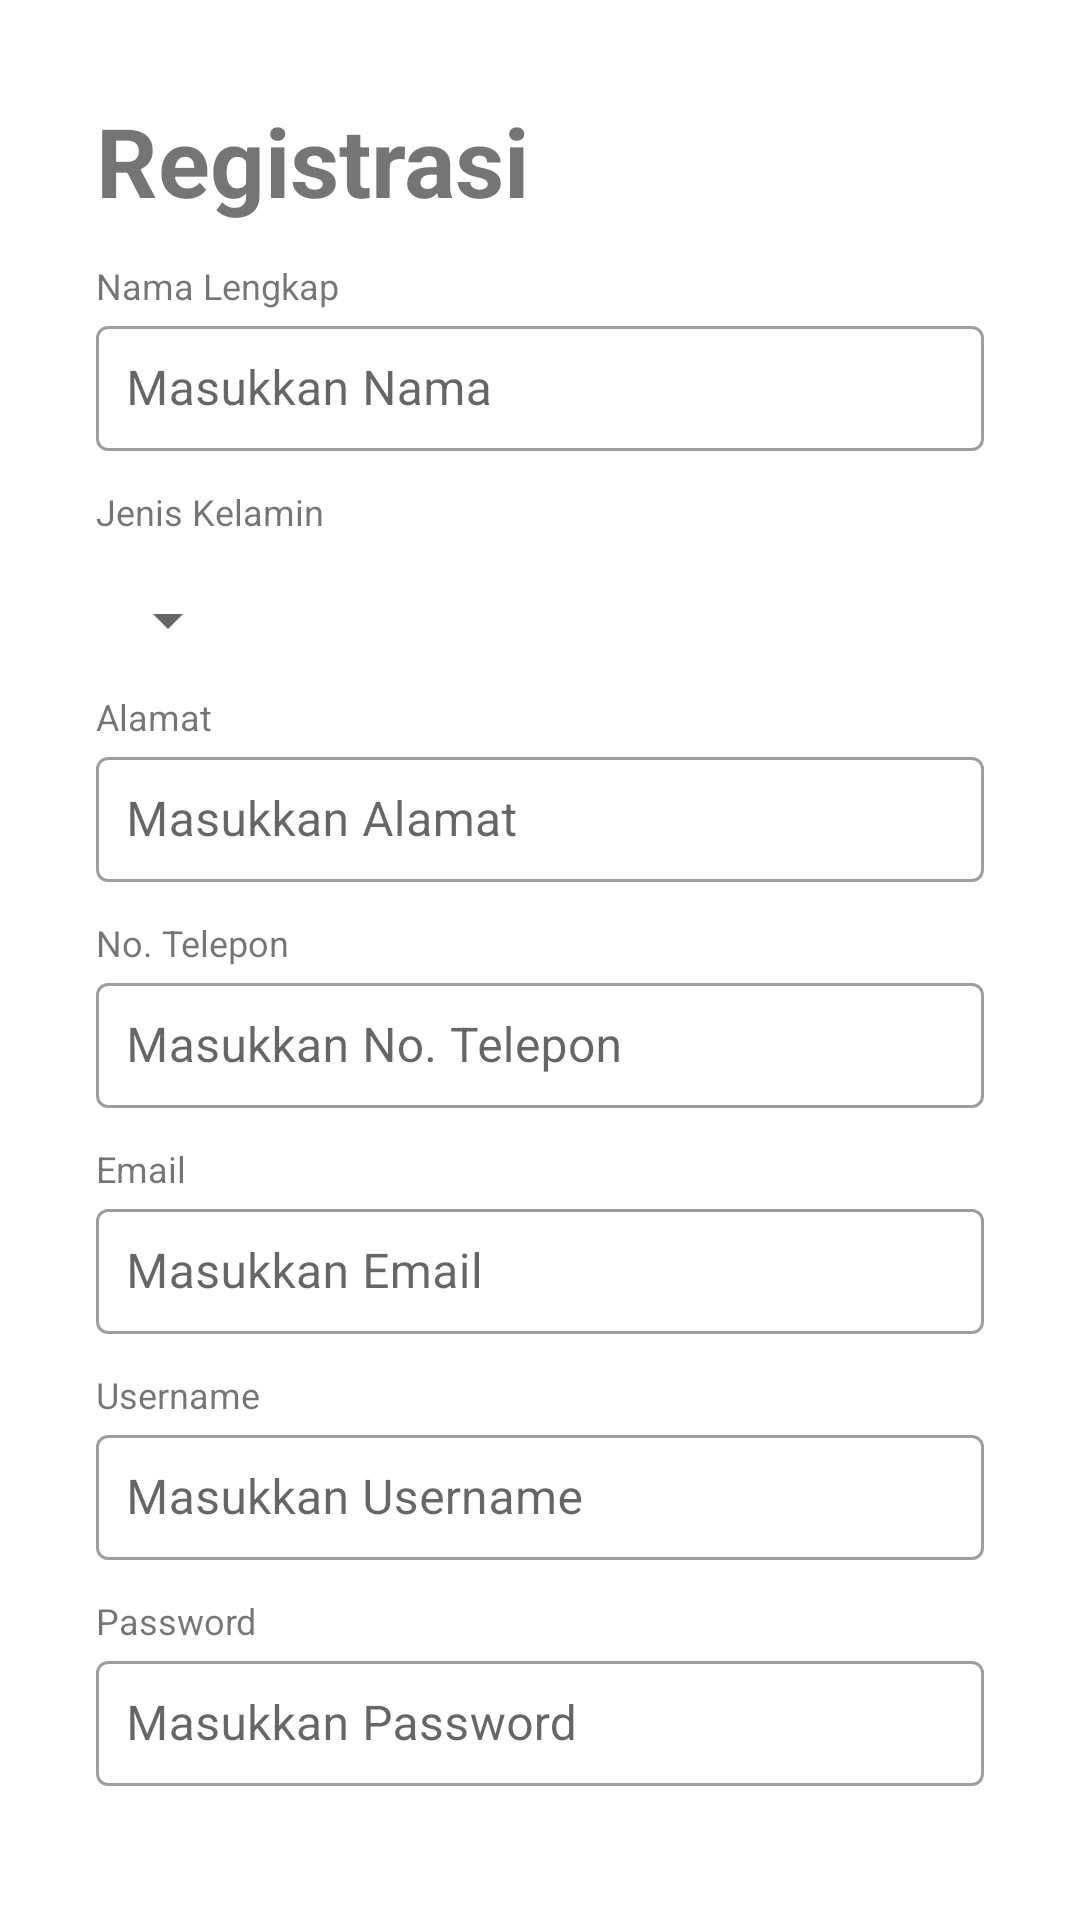

Reconstruct the res/layout file that produces this screen, plus the resources it refers to.
<!-- AndroidManifest.xml: application theme Theme.UKLkasir -->
<!-- res/layout/activity_register.xml -->
<?xml version="1.0" encoding="utf-8"?>
<RelativeLayout
    xmlns:android="http://schemas.android.com/apk/res/android"
    android:layout_width="match_parent"
    android:layout_height="match_parent"
    android:orientation="vertical"
    android:padding="32dp">

    <TextView
        android:id="@+id/registation_title"
        android:layout_width="match_parent"
        android:layout_height="wrap_content"
        android:text="Registrasi"
        android:textStyle="bold"
        android:textSize="32dp" />



    <TextView
        android:layout_width="wrap_content"
        android:layout_height="wrap_content"
        android:layout_below="@id/registation_title"
        android:layout_marginTop="12dp"
        android:text="Nama Lengkap"
        android:textSize="12dp"
        android:id="@+id/registation_titlee"/>

    <com.google.android.material.textfield.TextInputLayout
        android:id="@+id/edtNameAksi"
        android:layout_width="match_parent"
        android:layout_height="wrap_content"
        style="@style/Widget.MaterialComponents.TextInputLayout.OutlinedBox"
        android:layout_below="@id/registation_titlee">

        <com.google.android.material.textfield.TextInputEditText
            android:id="@+id/edtName"
            android:layout_width="match_parent"
            android:layout_height="wrap_content"
            android:hint="Masukkan Nama"
            android:padding="10dp"
            android:inputType="text" />
    </com.google.android.material.textfield.TextInputLayout>

    <TextView
        android:layout_width="wrap_content"
        android:layout_height="wrap_content"
        android:layout_below="@id/edtNameAksi"
        android:layout_marginTop="12dp"
        android:text="Jenis Kelamin"
        android:textSize="12dp"
        android:id="@+id/selectGender"/>

    <Spinner
        android:layout_width="wrap_content"
        android:layout_height="wrap_content"
        android:layout_below="@id/selectGender"
        android:layout_marginTop="16dp"
        android:entries="@array/gender_array"
        android:id="@+id/spinnerGender"/>

    <TextView
        android:layout_width="wrap_content"
        android:layout_height="wrap_content"
        android:layout_below="@id/spinnerGender"
        android:layout_marginTop="12dp"
        android:text="Alamat"
        android:textSize="12dp"
        android:id="@+id/registation_titleee"/>

    <com.google.android.material.textfield.TextInputLayout
        android:id="@+id/edtAddressAksi"
        android:layout_width="match_parent"
        android:layout_height="wrap_content"
        style="@style/Widget.MaterialComponents.TextInputLayout.OutlinedBox"
        android:layout_below="@id/registation_titleee">

        <com.google.android.material.textfield.TextInputEditText
            android:id="@+id/edtAddress"
            android:layout_width="match_parent"
            android:layout_height="wrap_content"
            android:hint="Masukkan Alamat"
            android:padding="10dp"
            android:inputType="text" />

    </com.google.android.material.textfield.TextInputLayout>

    <TextView
        android:layout_width="wrap_content"
        android:layout_height="wrap_content"
        android:layout_below="@id/edtAddressAksi"
        android:layout_marginTop="12dp"
        android:text="No. Telepon"
        android:textSize="12dp"
        android:id="@+id/registation_titleeee"/>

    <com.google.android.material.textfield.TextInputLayout
        android:id="@+id/edtPhoneAksi"
        android:layout_width="match_parent"
        android:layout_height="wrap_content"
        style="@style/Widget.MaterialComponents.TextInputLayout.OutlinedBox"
        android:layout_below="@id/registation_titleeee">

        <com.google.android.material.textfield.TextInputEditText
            android:id="@+id/edtPhone"
            android:layout_width="match_parent"
            android:layout_height="wrap_content"
            android:hint="Masukkan No. Telepon"
            android:padding="10dp"
            android:inputType="number" />

    </com.google.android.material.textfield.TextInputLayout>

    <TextView
        android:layout_width="wrap_content"
        android:layout_height="wrap_content"
        android:layout_below="@id/edtPhoneAksi"
        android:layout_marginTop="12dp"
        android:text="Email"
        android:textSize="12dp"
        android:id="@+id/registation_titleeeee"/>

    <com.google.android.material.textfield.TextInputLayout
        android:id="@+id/edtEmailAksi"
        android:layout_width="match_parent"
        android:layout_height="wrap_content"
        style="@style/Widget.MaterialComponents.TextInputLayout.OutlinedBox"
        android:layout_below="@id/registation_titleeeee">

        <com.google.android.material.textfield.TextInputEditText
            android:id="@+id/edtEmail"
            android:layout_width="match_parent"
            android:layout_height="wrap_content"
            android:hint="Masukkan Email"
            android:padding="10dp"
            android:inputType="textEmailAddress" />

    </com.google.android.material.textfield.TextInputLayout>


    <TextView
        android:layout_width="wrap_content"
        android:layout_height="wrap_content"
        android:layout_below="@id/edtEmailAksi"
        android:layout_marginTop="12dp"
        android:text="Username"
        android:textSize="12dp"
        android:id="@+id/registation_titleeeeeee"/>

    <com.google.android.material.textfield.TextInputLayout
        android:id="@+id/edtUsernameAksi"
        android:layout_width="match_parent"
        android:layout_height="wrap_content"
        style="@style/Widget.MaterialComponents.TextInputLayout.OutlinedBox"
        android:layout_below="@id/registation_titleeeeeee">

        <com.google.android.material.textfield.TextInputEditText
            android:id="@+id/edtUsername"
            android:layout_width="match_parent"
            android:layout_height="wrap_content"
            android:hint="Masukkan Username"
            android:padding="10dp"
            android:inputType="text" />

    </com.google.android.material.textfield.TextInputLayout>

    <TextView
        android:layout_width="wrap_content"
        android:layout_height="wrap_content"
        android:layout_below="@id/edtUsernameAksi"
        android:layout_marginTop="12dp"
        android:text="Password"
        android:textSize="12dp"
        android:id="@+id/registation_titleeeeee"/>

    <com.google.android.material.textfield.TextInputLayout
        android:id="@+id/edtPasswordAksi"
        android:layout_width="match_parent"
        android:layout_height="wrap_content"
        style="@style/Widget.MaterialComponents.TextInputLayout.OutlinedBox"
        android:layout_below="@id/registation_titleeeeee">

        <com.google.android.material.textfield.TextInputEditText
            android:id="@+id/edtPassword"
            android:layout_width="match_parent"
            android:layout_height="wrap_content"
            android:hint="Masukkan Password"
            android:padding="10dp"
            android:inputType="textPassword" />

    </com.google.android.material.textfield.TextInputLayout>

    <Spinner
        android:id="@+id/selectRole"
        android:layout_width="match_parent"
        android:layout_height="wrap_content"
        android:layout_marginTop="16dp"
        android:layout_below="@id/edtPasswordAksi"
        android:entries="@array/role_array"
        android:prompt="@string/role_prompt" />

    <Button
        android:id="@+id/btnSave"
        android:layout_width="200dp"
        android:layout_height="wrap_content"
        android:layout_marginTop="12dp"
        android:layout_below="@id/selectRole"
        android:layout_centerHorizontal="true"
        android:text="Register" />

</RelativeLayout>
<!-- resources referenced by this layout -->
<resources>
  <string name="role_prompt">Pilih Role</string>
  <style name="Theme.UKLkasir" parent="Theme.MaterialComponents.DayNight.DarkActionBar">
          
          <item name="colorPrimary">@color/purple_500</item>
          <item name="colorPrimaryVariant">@color/purple_700</item>
          <item name="colorOnPrimary">@color/white</item>
          
          <item name="colorSecondary">@color/teal_200</item>
          <item name="colorSecondaryVariant">@color/teal_700</item>
          <item name="colorOnSecondary">@color/black</item>
          
          <item name="android:statusBarColor">?attr/colorPrimaryVariant</item>
          
      </style>
  <!-- not gathered from this repository: default colours our renderer supplied (Android Studio template values) -->
  <color name="purple_500">#FF6200EE</color>
  <color name="purple_700">#FF3700B3</color>
  <color name="teal_200">#FF03DAC5</color>
  <color name="teal_700">#FF018786</color>
  <color name="black">#FF000000</color>
  <color name="white">#FFFFFFFF</color>
</resources>
